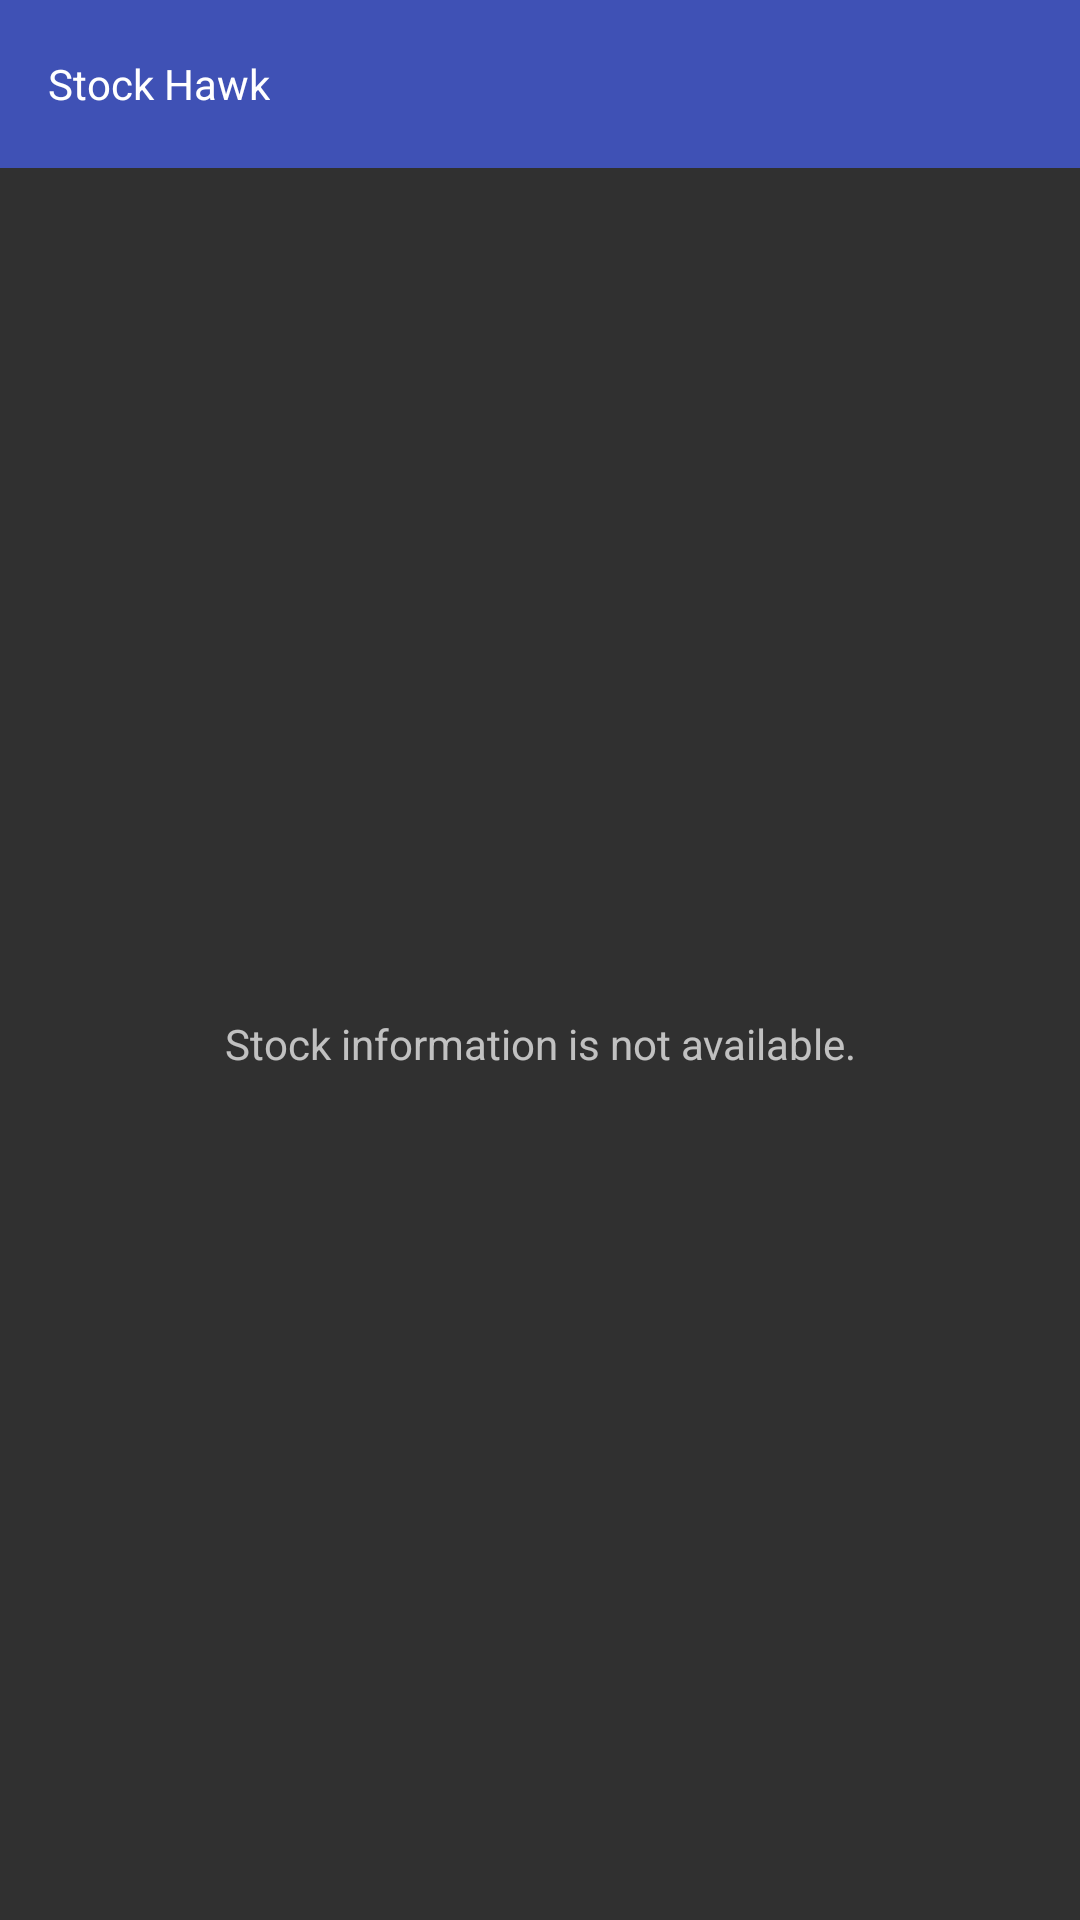

The Android layout XML behind this screen, and the referenced resources:
<!-- AndroidManifest.xml: application theme AppTheme -->
<!-- res/layout/widget_stock_list.xml -->
<?xml version="1.0" encoding="utf-8"?>
<LinearLayout xmlns:android="http://schemas.android.com/apk/res/android"
    android:layout_width="match_parent"
    android:layout_height="match_parent"
    android:orientation="vertical"
    android:padding="0dp">

    <FrameLayout
        android:id="@+id/widget"
        android:layout_width="match_parent"
        android:layout_height="?android:attr/actionBarSize"
        android:background="@color/colorPrimary"
        android:paddingEnd="@dimen/activity_vertical_margin"
        android:paddingStart="@dimen/activity_vertical_margin">

        <TextView
            style="@style/AppTheme"
            android:layout_width="wrap_content"
            android:layout_height="wrap_content"
            android:layout_gravity="center_vertical"
            android:contentDescription="@string/app_name"
            android:text="@string/app_name"
            android:textColor="@color/white" />
    </FrameLayout>

    <LinearLayout
        android:id="@+id/widget_content"
        android:layout_width="match_parent"
        android:layout_height="0dp"
        android:layout_weight="1"
        android:orientation="vertical">

        <ListView
            android:id="@+id/widget_list"
            android:layout_width="match_parent"
            android:layout_height="match_parent"
            android:divider="@null"
            android:dividerHeight="0dp"
            android:visibility="gone" />

        <TextView
            android:id="@+id/widget_empty"
            android:layout_width="match_parent"
            android:layout_height="match_parent"
            android:gravity="center"
            android:text="@string/empty_stock_list" />
    </LinearLayout>

</LinearLayout>
<!-- resources referenced by this layout -->
<resources>
  <color name="colorPrimary">#3F51B5</color>
  <color name="white">#ffffff</color>
  <dimen name="activity_vertical_margin">16dp</dimen>
  <string name="app_name">Stock Hawk</string>
  <string name="empty_stock_list">Stock information is not available.</string>
  <style name="AppTheme" parent="Theme.AppCompat">
          <item name="colorPrimary">@color/colorPrimary</item>
          <item name="colorPrimaryDark">@color/colorPrimaryDark</item>
          <item name="colorAccent">@color/colorAccent</item>
      </style>
  <color name="colorPrimaryDark">#303F9F</color>
  <color name="colorAccent">#FF4081</color>
</resources>
